Photos from the image-classification dataset "Traintest3way" in the GitHub repository Anshu-17/EF_VisTransfom. Its 3 classes are: edema, fracture, healthy.

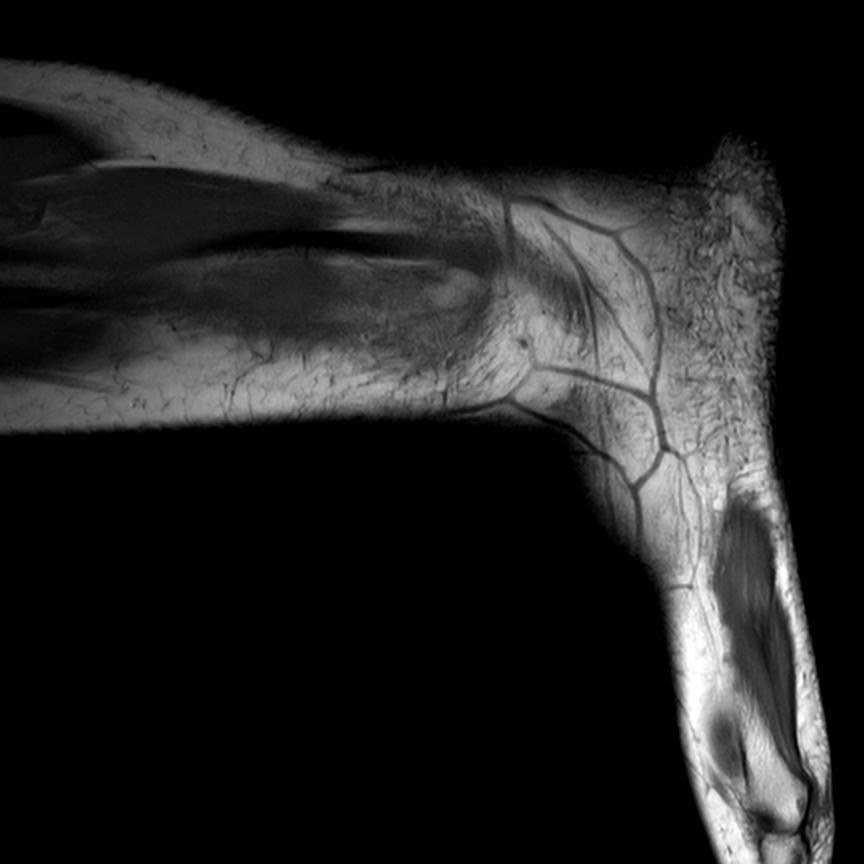
Label: healthy

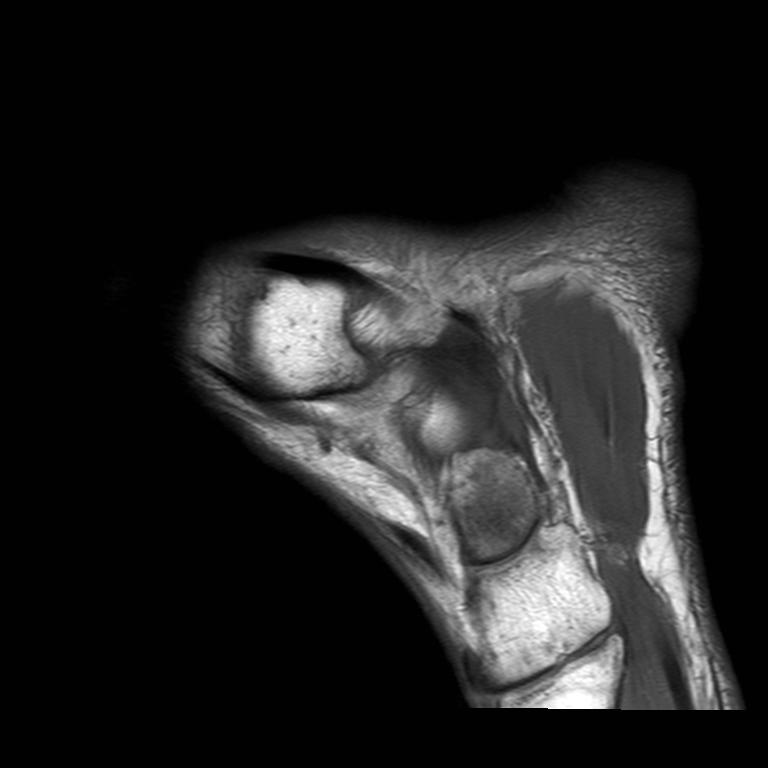
Label: edema

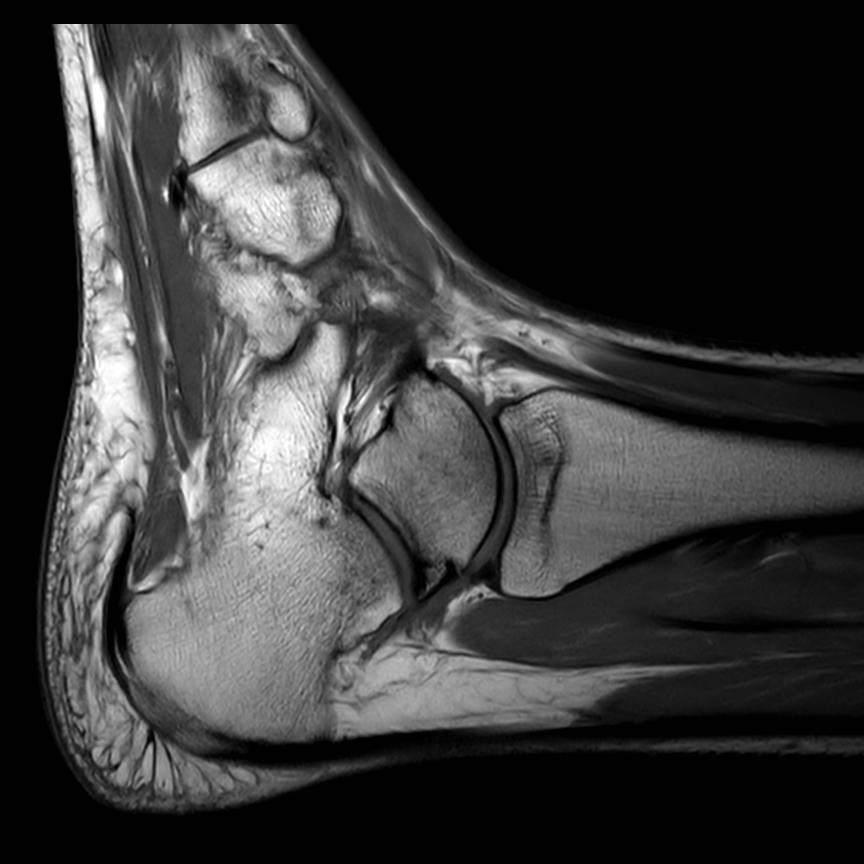
Label: healthy

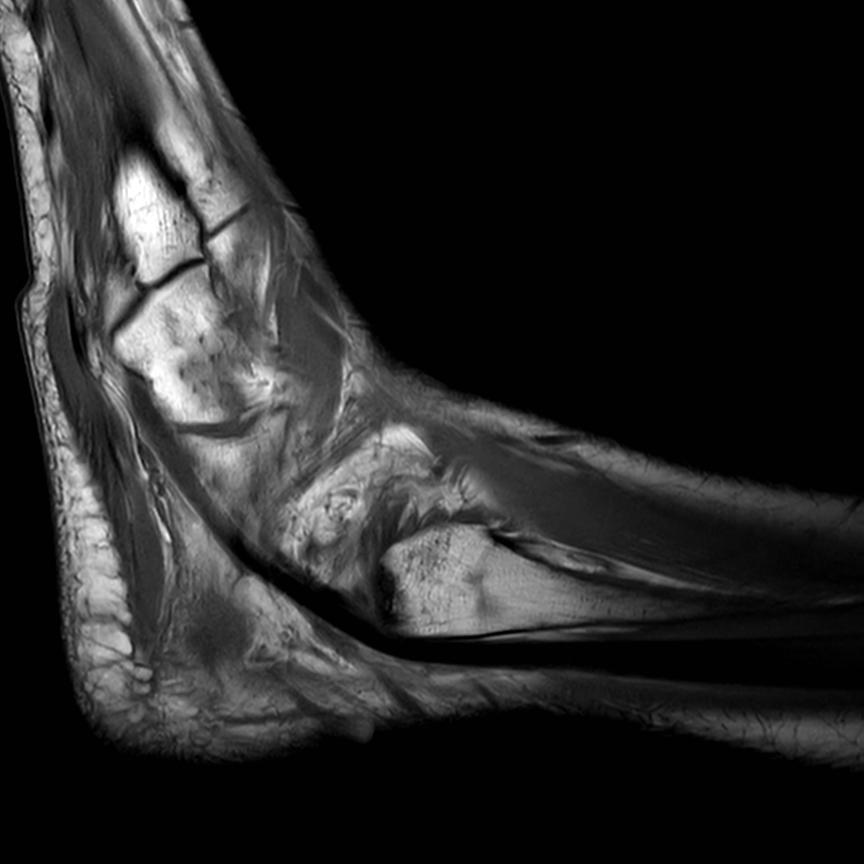
Label: healthy

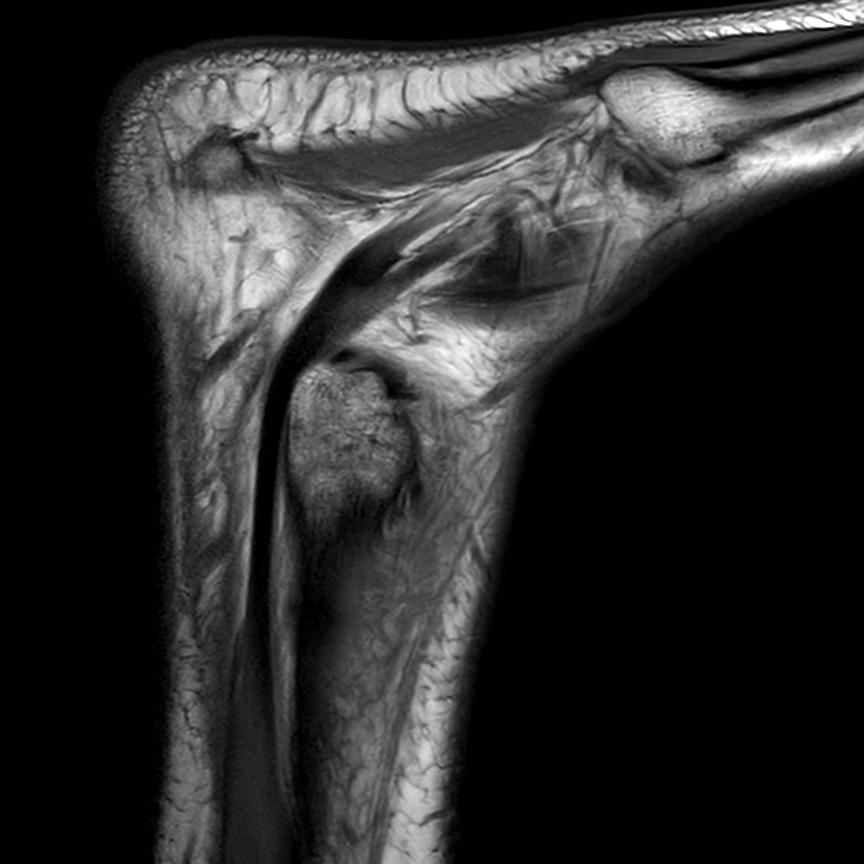
Label: edema

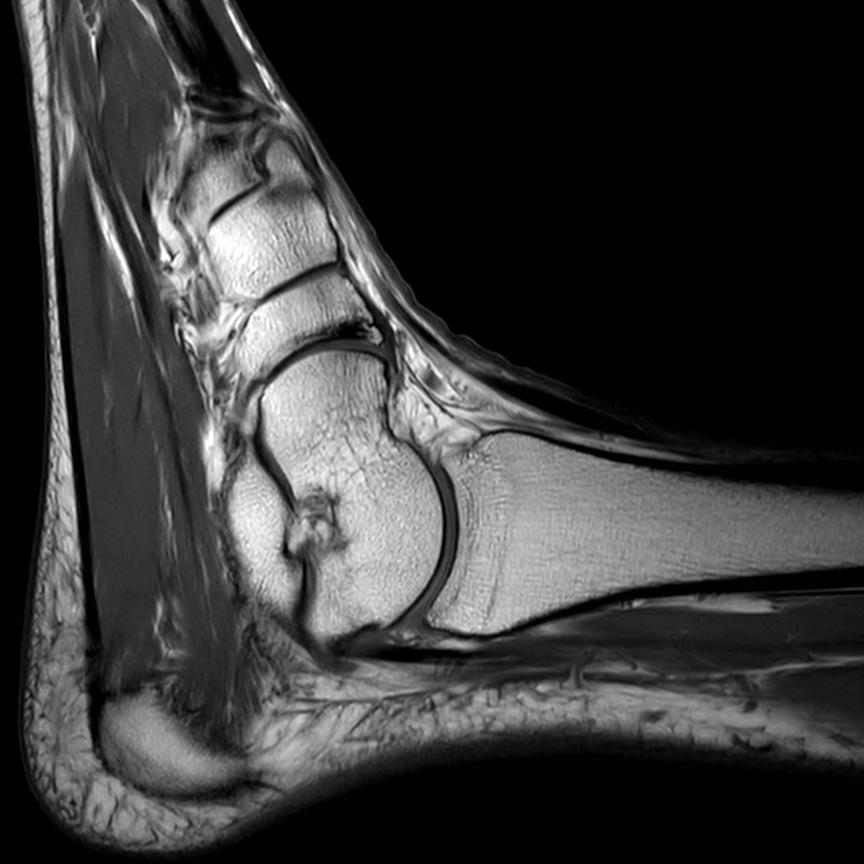
Label: fracture
